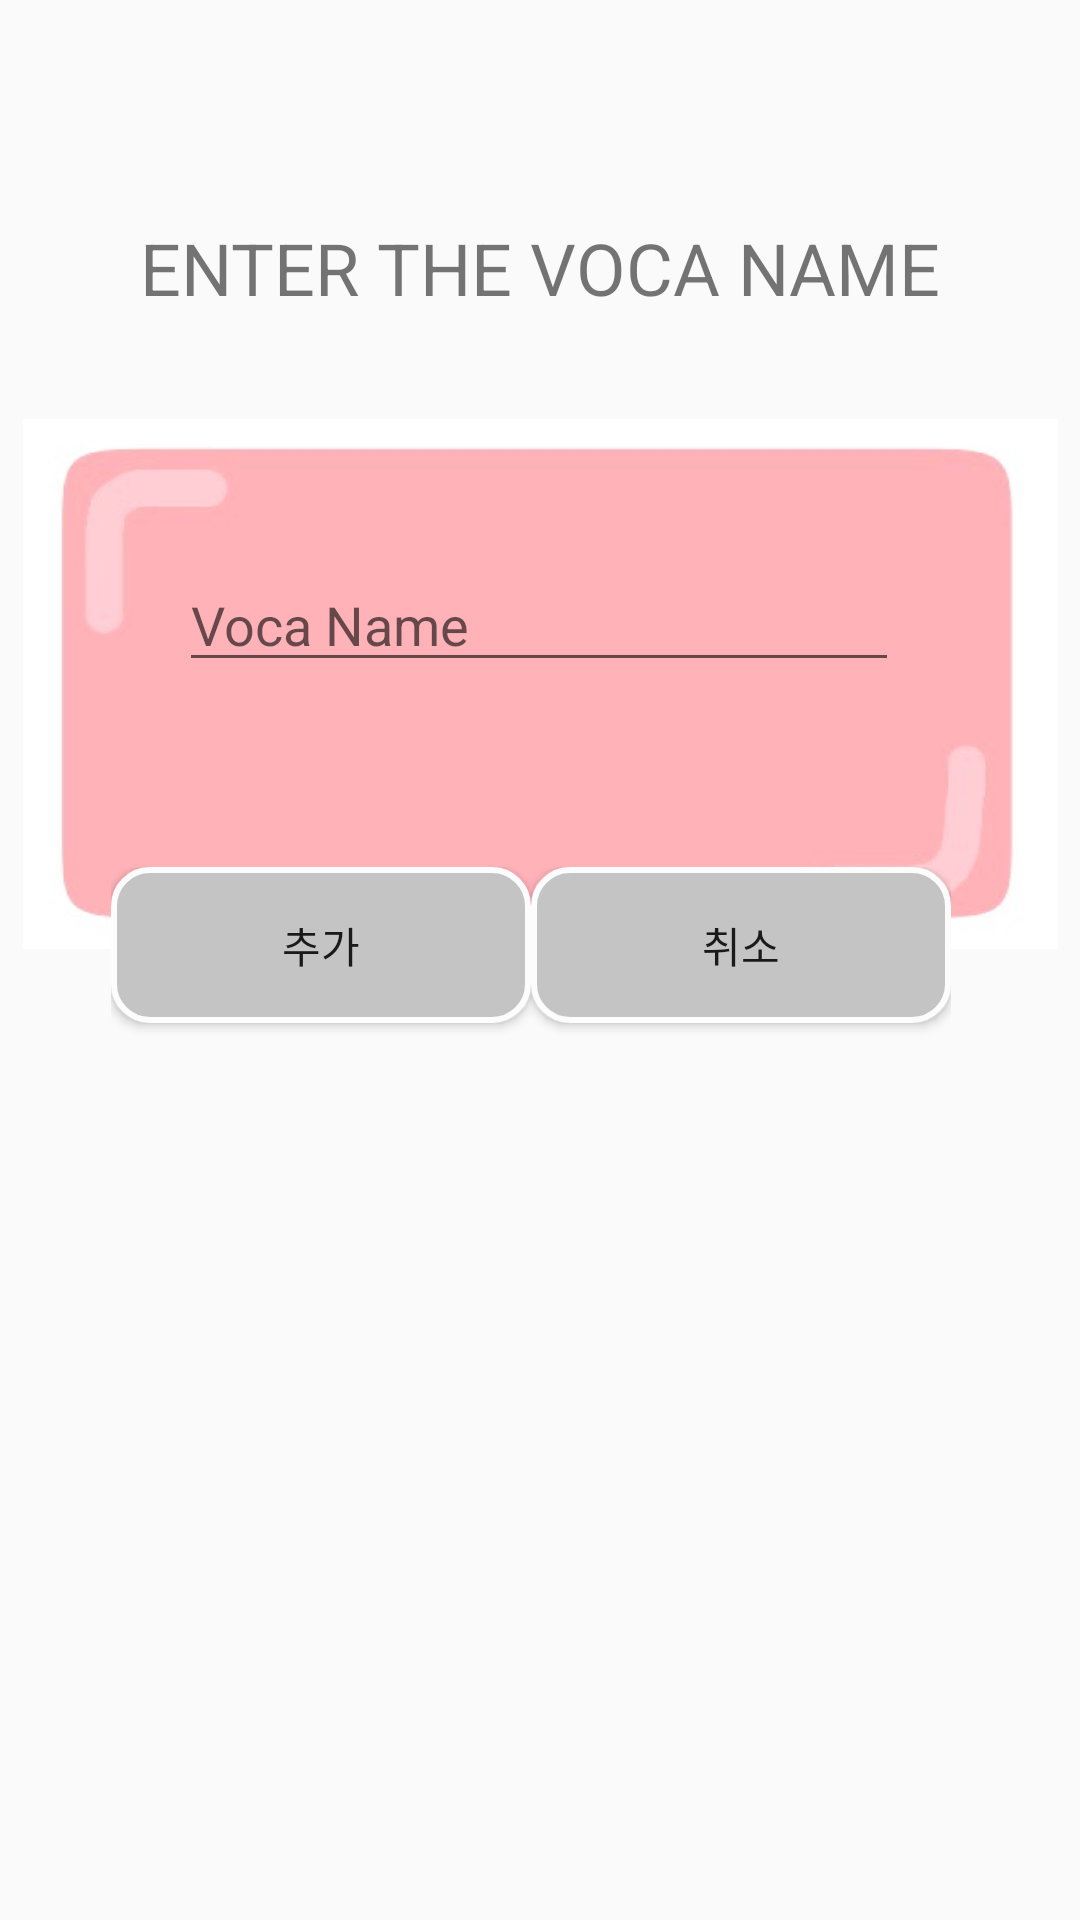

Write the Android layout XML for this screen, with the resource values it uses.
<!-- AndroidManifest.xml: application theme AppTheme -->
<!-- res/layout/activity_add_voca.xml -->
<?xml version="1.0" encoding="utf-8"?>
<android.support.constraint.ConstraintLayout
        xmlns:android="http://schemas.android.com/apk/res/android"
        xmlns:tools="http://schemas.android.com/tools"
        xmlns:app="http://schemas.android.com/apk/res-auto"
        android:layout_width="match_parent"
        android:layout_height="match_parent"
        tools:context="hanvoca_v1_release.AddVocaActivity" android:orientation="vertical">

    <ImageView
            android:layout_width="345dp"
            android:layout_height="300dp" app:srcCompat="@drawable/modeselimage"
            android:id="@+id/imageView6" android:layout_marginTop="8dp"
            app:layout_constraintTop_toTopOf="parent" android:layout_marginBottom="8dp"
            app:layout_constraintBottom_toBottomOf="parent" app:layout_constraintVertical_bias="0.216"
            android:layout_marginEnd="8dp" app:layout_constraintEnd_toEndOf="parent" android:layout_marginStart="8dp"
            app:layout_constraintStart_toStartOf="parent"/>
    <LinearLayout
            android:orientation="vertical"
            android:layout_width="240dp"
            android:layout_height="105dp" android:id="@+id/linearLayout5"
            app:layout_constraintEnd_toEndOf="parent" android:layout_marginEnd="8dp"
            app:layout_constraintTop_toTopOf="parent" app:layout_constraintStart_toStartOf="parent"
            android:layout_marginStart="8dp" android:layout_marginTop="8dp"
            app:layout_constraintBottom_toBottomOf="parent" app:layout_constraintVertical_bias="0.338"
            app:layout_constraintHorizontal_bias="0.496">
        <EditText
                android:layout_width="match_parent"
                android:layout_height="wrap_content"
                android:inputType="textPersonName"
                android:ems="10"
                android:id="@+id/addVocaEditText" android:hint="Voca Name"/>
    </LinearLayout>
    <LinearLayout
            android:orientation="horizontal"
            android:layout_width="280dp"
            android:layout_height="60dp"
            android:layout_marginBottom="8dp" app:layout_constraintBottom_toBottomOf="parent"
            app:layout_constraintVertical_bias="0.251"
            app:layout_constraintEnd_toEndOf="parent"
            android:layout_marginEnd="8dp" app:layout_constraintStart_toStartOf="parent"
            android:layout_marginStart="8dp" app:layout_constraintHorizontal_bias="0.452"
            android:layout_marginTop="8dp" app:layout_constraintTop_toTopOf="@+id/linearLayout5">
        <Button
                android:text="추가"
                android:layout_width="wrap_content"
                android:layout_height="wrap_content" android:id="@+id/addBtn" android:layout_weight="1"
                android:background="@drawable/buttonshape"/>
        <Button
                android:text="취소"
                android:layout_width="wrap_content"
                android:layout_height="wrap_content" android:id="@+id/cancelBtn" android:layout_weight="1"
                android:background="@drawable/buttonshape"/>
    </LinearLayout>
    <TextView
            android:text="ENTER THE VOCA NAME"
            android:layout_width="wrap_content"
            android:layout_height="wrap_content"
            android:id="@+id/textView3"
            app:layout_constraintTop_toTopOf="parent" app:layout_constraintEnd_toEndOf="parent"
            android:layout_marginEnd="8dp" app:layout_constraintStart_toStartOf="parent"
            android:layout_marginStart="8dp" android:layout_marginBottom="8dp"
            app:layout_constraintBottom_toTopOf="@+id/linearLayout5" android:textSize="24sp"/>
</android.support.constraint.ConstraintLayout>
<!-- resources referenced by this layout -->
<resources>
  <!-- drawable buttonshape (drawable) -->
  <?xml version="1.0" encoding="utf-8"?>
  <shape xmlns:android="http://schemas.android.com/apk/res/android" android:shape="rectangle" >
      <corners
              android:radius="12dp"
      />
      <solid
              android:color="#C4C4C4"
      />
      <padding
              android:left="0dp"
              android:top="0dp"
              android:right="0dp"
              android:bottom="0dp"
      />
      <size
              android:width="143dp"
              android:height="52dp"
      />
      <stroke
              android:width="2dp"
              android:color="#FCFCFC"
      />
  </shape>
  <!-- drawable modeselimage: jpg bitmap (drawable, 12068 bytes) -->
  <style name="AppTheme" parent="Theme.AppCompat.Light.DarkActionBar">
          
          <item name="windowNoTitle">true</item>
          <item name="colorPrimary">@color/colorPrimary</item>
          <item name="colorPrimaryDark">@color/colorPrimaryDark</item>
          <item name="colorAccent">@color/colorAccent</item>
      </style>
  <color name="colorPrimary">#B9A4EB</color>
  <color name="colorPrimaryDark">#996DE7</color>
  <color name="colorAccent">#FFD1E1</color>
</resources>
